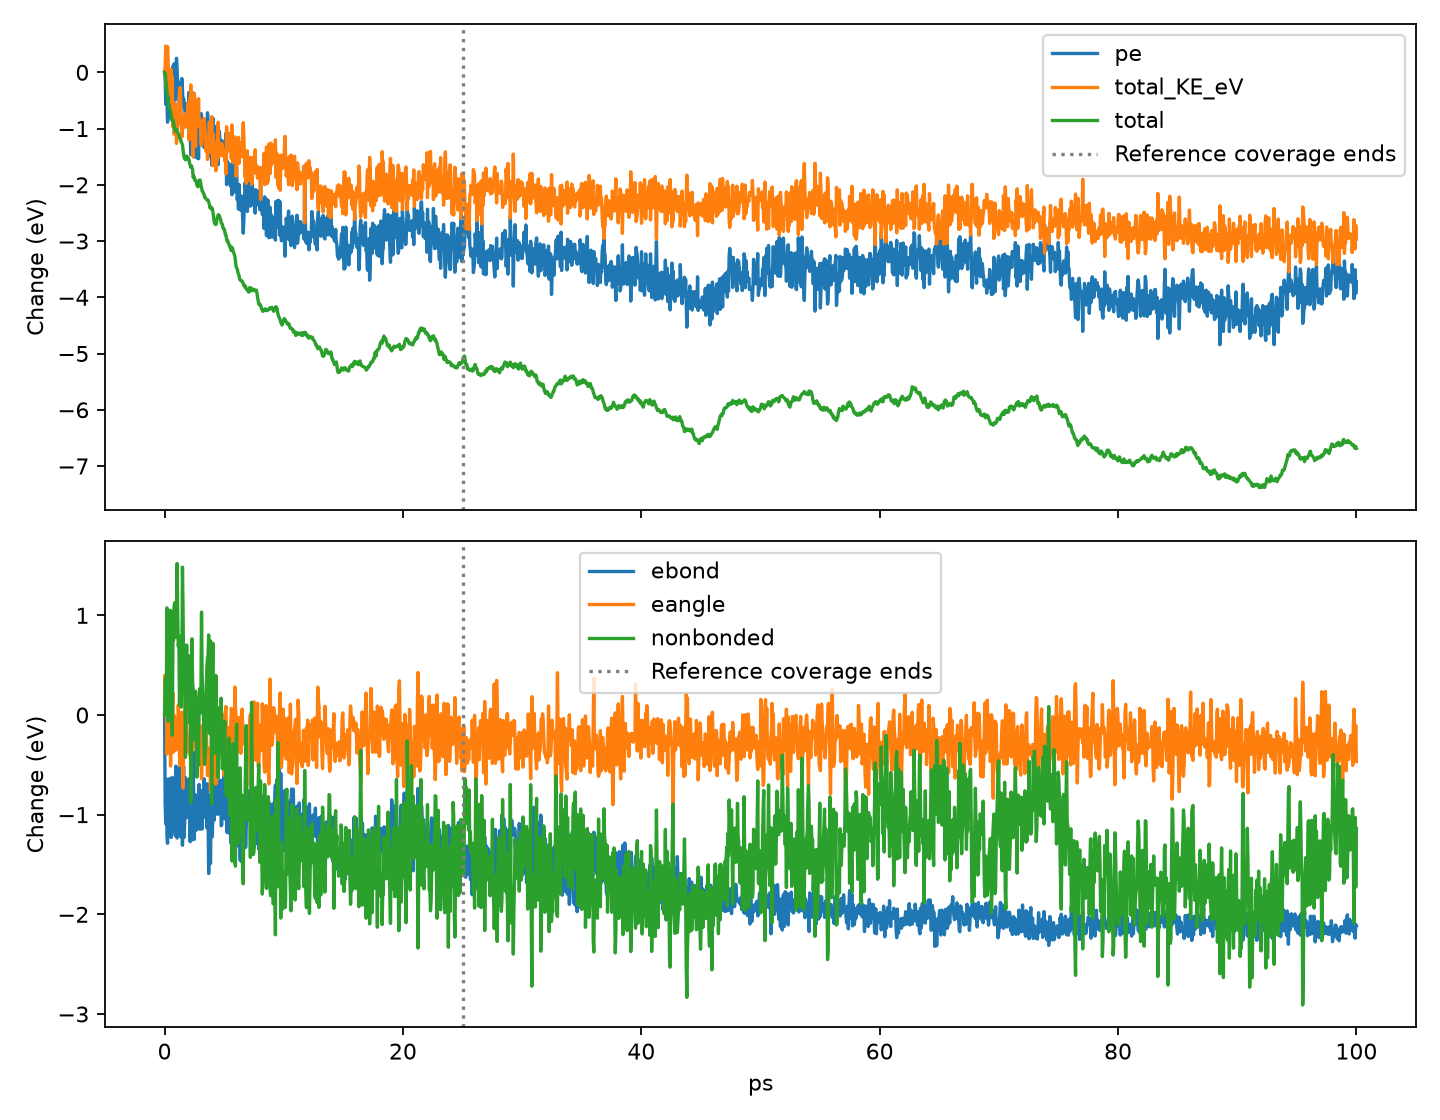

The table this chart was drawn from, first rows:
time_ps, pe, ebond, eangle, evdwl, ecoul, elong, nonbonded, translation_eV, rotation_eV, internal_eV, total_KE_eV, total
0.0, -28.96, 3.613, 1.825, 8.764, 232.1, -275.2, -34.4, 2.373, 2.167, 2.238, 6.778, -22.19
0.05, -29.09, 2.728, 2.227, 8.557, 232.4, -275, -34.04, 2.537, 2.241, 2.103, 6.881, -22.21
0.1, -29.53, 2.52, 2, 7.738, 233.4, -275.2, -34.05, 2.431, 2.271, 2.542, 7.244, -22.29
0.15, -28.95, 2.971, 2.17, 6.894, 234.1, -275.1, -34.09, 2.18, 2.025, 2.334, 6.539, -22.41
0.2, -29.48, 2.408, 1.434, 7.858, 233.9, -275, -33.33, 2.162, 2.023, 2.767, 6.951, -22.53
0.25, -29.85, 2.326, 1.567, 7.946, 233.5, -275.2, -33.74, 2.631, 2.11, 2.496, 7.237, -22.61
0.3, -29.67, 2.964, 1.827, 8.129, 232.6, -275.2, -34.46, 2.338, 2.38, 2.253, 6.972, -22.7
0.35, -29.17, 2.627, 2.507, 9.125, 231.7, -275.2, -34.3, 2.059, 2.23, 2.101, 6.391, -22.78
0.4, -29.55, 2.632, 2.256, 8.494, 232.3, -275.2, -34.44, 2.182, 2.096, 2.444, 6.723, -22.83
0.45, -29.23, 2.977, 1.804, 8.052, 233.1, -275.2, -34.01, 2.241, 1.915, 2.225, 6.382, -22.85
0.5, -29.63, 2.407, 1.314, 8.645, 233.2, -275.1, -33.35, 2.514, 2.189, 2.057, 6.76, -22.87
0.55, -29.78, 2.383, 1.491, 8.259, 233.3, -275.2, -33.66, 2.582, 1.904, 2.347, 6.832, -22.95
0.6, -29.26, 2.786, 2.226, 8.159, 232.7, -275.1, -34.27, 2.701, 1.723, 1.8, 6.224, -23.03
0.65, -29.71, 2.988, 1.904, 8.443, 232.2, -275.2, -34.6, 2.692, 2.152, 1.855, 6.699, -23.01
0.7, -28.85, 2.73, 2.045, 8.032, 233.4, -275, -33.63, 2.542, 1.79, 1.475, 5.808, -23.05
0.75, -29.27, 2.933, 1.453, 7.771, 233.7, -275.1, -33.65, 2.327, 2.109, 1.764, 6.2, -23.07
0.8, -28.81, 2.908, 1.597, 9.153, 232.6, -275, -33.32, 2.094, 1.918, 1.666, 5.678, -23.13
0.85, -28.97, 2.488, 1.817, 9.069, 232.7, -275, -33.27, 1.949, 1.975, 1.839, 5.762, -23.21
0.9, -29.46, 2.402, 1.602, 8.29, 233.4, -275.2, -33.46, 2.259, 1.912, 2.051, 6.221, -23.24
0.95, -29.05, 3.101, 1.475, 7.902, 233.6, -275.2, -33.62, 2.394, 1.74, 1.679, 5.812, -23.24
1.0, -28.71, 2.942, 1.684, 7.15, 234.6, -275.1, -33.34, 2.304, 1.751, 1.459, 5.514, -23.2
1.05, -28.89, 2.379, 1.615, 7.146, 234.9, -274.9, -32.88, 2.051, 1.76, 1.86, 5.671, -23.22
1.1, -29.22, 2.613, 1.547, 6.769, 234.9, -275.1, -33.38, 2.193, 1.857, 1.911, 5.961, -23.26
1.15, -29.13, 2.655, 1.925, 7.745, 233.6, -275.1, -33.71, 1.981, 1.78, 2.096, 5.857, -23.27
1.2, -29.36, 2.535, 1.765, 8.308, 233.2, -275.1, -33.66, 2.502, 1.716, 1.836, 6.053, -23.3
1.25, -29.8, 3.084, 1.42, 7.841, 233.1, -275.2, -34.3, 2.855, 1.683, 1.907, 6.446, -23.35
1.3, -29.88, 2.842, 1.318, 8.625, 232.5, -275.1, -34.04, 2.583, 1.97, 1.955, 6.508, -23.37
1.35, -29.66, 2.392, 1.556, 8.119, 233.4, -275.1, -33.61, 2.626, 1.886, 1.772, 6.284, -23.38
1.4, -29.29, 3.197, 1.838, 8.022, 232.7, -275, -34.32, 2.386, 1.826, 1.645, 5.857, -23.43
1.45, -29.07, 3.068, 1.855, 7.101, 233.9, -275, -34, 2.035, 1.691, 1.901, 5.628, -23.45
1.5, -29.25, 2.306, 1.361, 6.701, 235.5, -275.1, -32.92, 2.247, 1.538, 1.994, 5.78, -23.47
1.55, -29.55, 2.691, 1.092, 7.175, 234.7, -275.2, -33.33, 2.553, 1.774, 1.663, 5.99, -23.56
1.6, -29.44, 3.1, 1.459, 8.759, 232.5, -275.2, -33.99, 2.203, 1.675, 1.909, 5.787, -23.65
1.65, -29.57, 2.387, 1.748, 8.076, 233.4, -275.2, -33.71, 2.143, 1.779, 1.943, 5.864, -23.71
1.7, -29.64, 2.616, 1.843, 8.353, 232.8, -275.2, -34.1, 2.18, 1.724, 2.013, 5.916, -23.72
1.75, -29.78, 2.984, 2.06, 8.394, 232, -275.2, -34.83, 2.221, 1.783, 2.038, 6.042, -23.74
1.8, -29.52, 2.721, 2.028, 7.391, 233.5, -275.2, -34.27, 2.575, 1.369, 1.871, 5.815, -23.7
1.85, -29.59, 2.583, 1.526, 7.735, 233.7, -275.1, -33.7, 2.265, 1.796, 1.855, 5.917, -23.67
1.9, -29.66, 2.843, 1.493, 8.824, 232.3, -275.1, -34, 2.353, 1.537, 2.09, 5.98, -23.68
1.95, -29.95, 2.814, 1.461, 8.63, 232.4, -275.2, -34.23, 2.458, 1.659, 2.109, 6.226, -23.72
2.0, -29.89, 2.665, 1.619, 7.686, 233.3, -275.2, -34.17, 2.322, 2.146, 1.708, 6.176, -23.71
2.05, -29.32, 2.974, 1.513, 7.269, 234, -275, -33.81, 2.065, 1.74, 1.77, 5.575, -23.75
2.1, -30.11, 2.934, 1.428, 7.799, 232.7, -275, -34.48, 2.52, 2.004, 1.788, 6.311, -23.8
2.15, -30.09, 2.342, 1.68, 8.889, 232.1, -275.1, -34.11, 2.57, 1.849, 1.83, 6.249, -23.84
2.2, -30.43, 3.016, 1.833, 8.596, 231.3, -275.2, -35.28, 2.605, 2.075, 1.873, 6.553, -23.88
2.25, -29.9, 3.023, 1.965, 8.728, 231.6, -275.2, -34.89, 2.368, 1.811, 1.877, 6.056, -23.84
2.3, -29.71, 2.36, 1.566, 8.008, 233.6, -275.2, -33.64, 2.108, 1.863, 1.863, 5.835, -23.88
2.35, -29.79, 2.797, 1.471, 7.225, 233.9, -275.2, -34.06, 2.295, 1.706, 1.874, 5.875, -23.91
2.4, -29.33, 3.247, 1.577, 7.396, 233.6, -275.2, -34.16, 1.934, 1.682, 1.661, 5.277, -24.05
2.45, -30.3, 2.584, 1.69, 7.885, 232.8, -275.3, -34.57, 2.478, 1.967, 1.823, 6.269, -24.03
2.5, -30.47, 2.366, 1.51, 8.377, 232.4, -275.1, -34.35, 2.212, 1.83, 2.362, 6.404, -24.07
2.55, -30.28, 2.817, 1.557, 8.347, 232.2, -275.2, -34.65, 2.267, 1.866, 2.035, 6.168, -24.11
2.6, -29.56, 2.714, 1.886, 8.605, 232.4, -275.2, -34.16, 2.045, 1.623, 1.793, 5.461, -24.1
2.65, -30.25, 2.457, 1.702, 7.965, 232.8, -275.2, -34.41, 2.188, 1.812, 2.139, 6.138, -24.12
2.7, -30.43, 2.603, 1.991, 8.342, 231.9, -275.3, -35.03, 2.339, 1.881, 2.03, 6.25, -24.18
2.75, -30.49, 2.684, 1.84, 8.388, 231.8, -275.2, -35.02, 2.046, 2.064, 2.174, 6.284, -24.21
2.8, -30.05, 2.589, 1.908, 8.622, 232, -275.1, -34.54, 2.1, 1.855, 1.869, 5.825, -24.22
2.85, -30.5, 2.777, 1.627, 8.793, 231.5, -275.2, -34.9, 2.292, 1.927, 2.091, 6.309, -24.19
2.9, -29.94, 2.915, 1.408, 8.603, 232.3, -275.2, -34.27, 2.248, 1.657, 1.926, 5.831, -24.11
2.95, -29.96, 2.467, 1.712, 7.712, 233.3, -275.2, -34.14, 2.407, 1.639, 1.814, 5.861, -24.1
... 1,940 more rows
